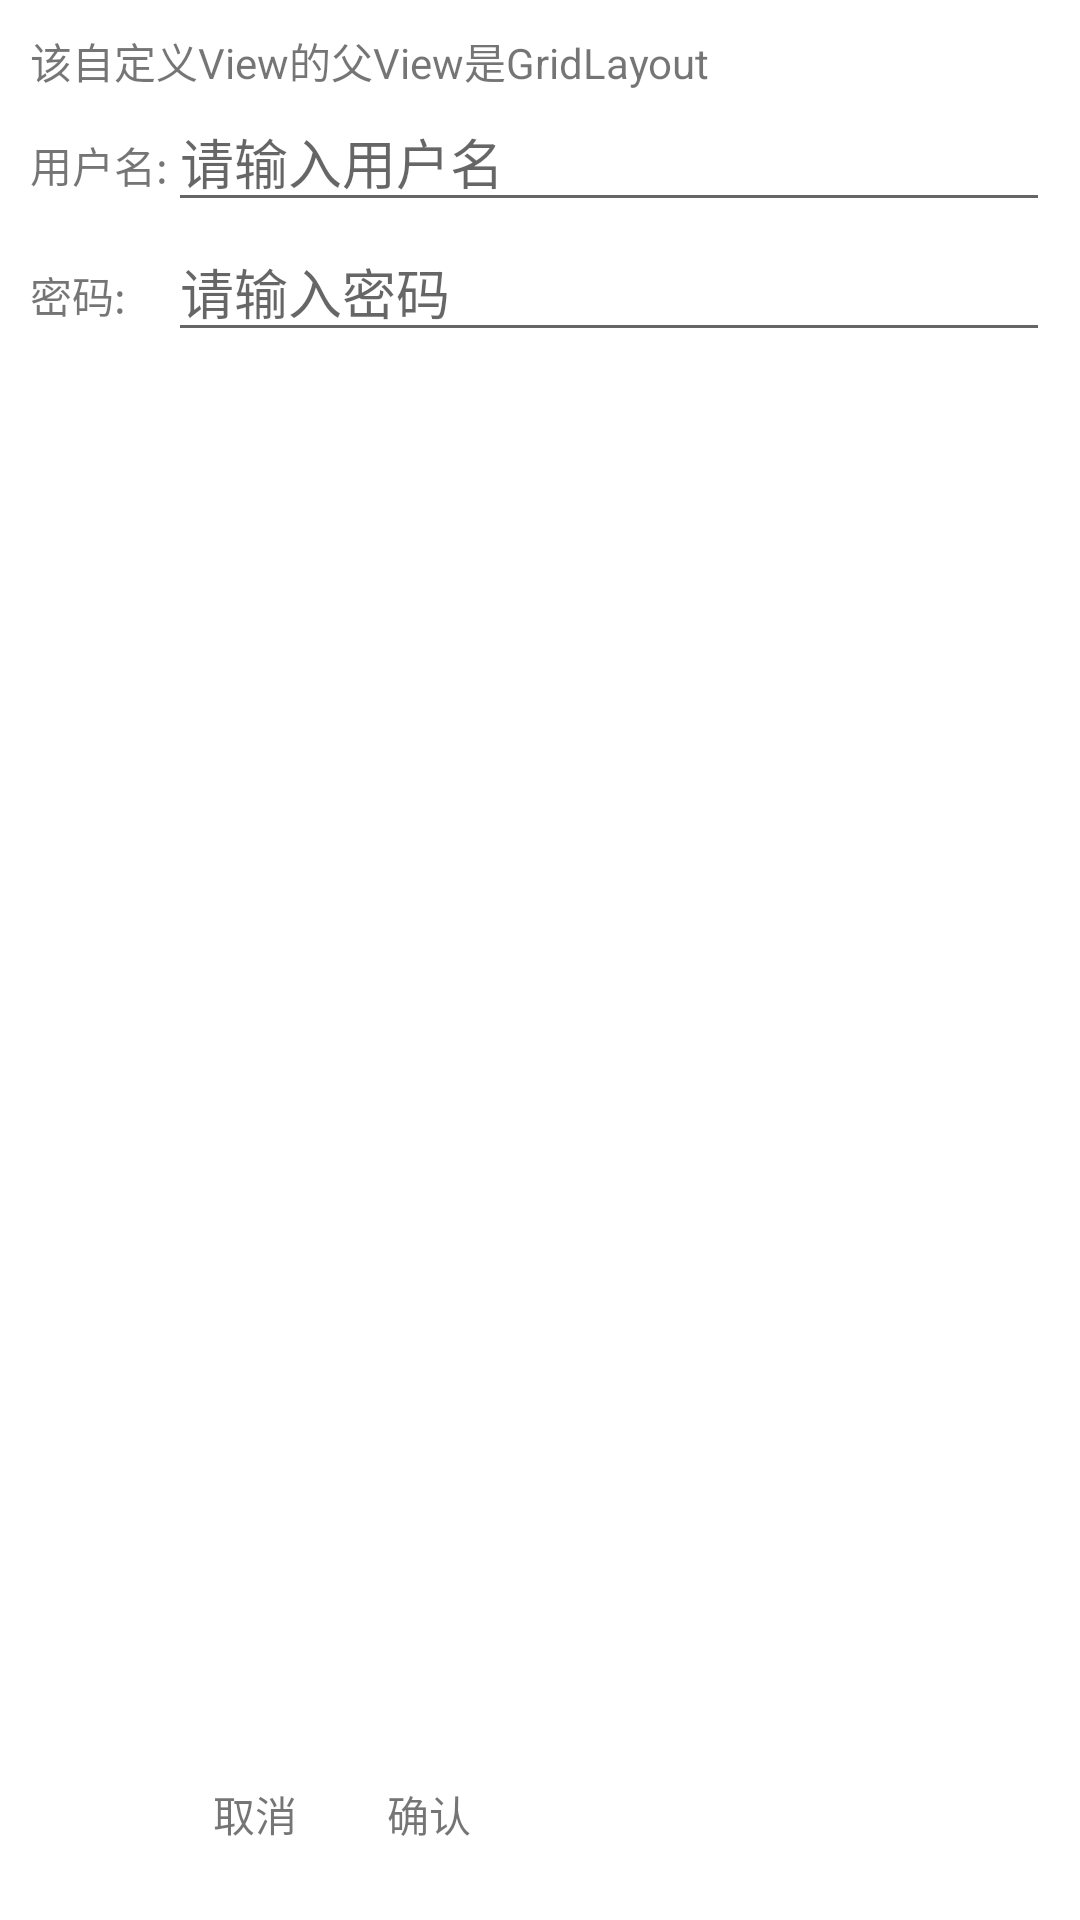

This screen was rendered from an Android layout file. Write that file and the resources it references.
<!-- AndroidManifest.xml: application theme Theme.DesignDemo -->
<!-- res/layout/dialog_login.xml -->
<?xml version="1.0" encoding="utf-8"?>
<GridLayout xmlns:android="http://schemas.android.com/apk/res/android"
    android:layout_width="wrap_content"
    android:layout_height="wrap_content"
    android:layout_gravity="center"
    android:padding="10dip"
    android:columnCount="4">
        <TextView 
            android:id="@+id/dialog_login_title"
            android:layout_columnSpan="4"
            android:layout_row="0"
			android:text="该自定义View的父View是GridLayout"
            />
        <TextView 
            android:text="用户名:"
            android:layout_row="1"
            android:layout_columnSpan="1"
            android:layout_column="0"
            
            />
        <EditText 
            android:hint="请输入用户名"
            android:layout_columnSpan="3"
             android:layout_column="1"
            android:layout_gravity="fill_horizontal"
             />
        <TextView 
            android:text="密码:"
            android:layout_columnSpan="1"
            android:layout_row="2"
             android:layout_column="0"
            />
        <EditText 
            android:hint="请输入密码"
            android:layout_columnSpan="3"
             android:layout_column="1"
              android:layout_gravity="fill_horizontal"
            />
        <TextView 
            android:id="@+id/cancle"
            android:text="取消"
            android:layout_row="4"
            android:layout_column="1"
            android:padding="5dip"
            android:layout_margin="10dip"
            />
         <TextView 
             android:id="@+id/login"
            android:text="确认"
            android:layout_margin="10dip"
            android:padding="5dip"
            />
    </GridLayout>
<!-- resources referenced by this layout -->
<resources>
  <style name="Theme.DesignDemo" parent="Base.Theme.DesignDemo">
      </style>
  <style name="Base.Theme.DesignDemo" parent="Theme.AppCompat.Light.NoActionBar">
          <item name="colorPrimary">#0fb73d</item>
          <item name="colorPrimaryDark">#0ba823</item>
          <item name="colorAccent">#FF4081</item>
          <item name="android:windowBackground">@color/window_background</item>
      </style>
</resources>
